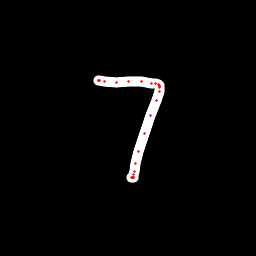

The data file committed next to this chart (first rows):
x, y, hover, eod
98.58, 80.64, 0.0, 0.0
98.24, 80.32, 0.0, 0.0
98.21, 80, 0.0, 0.0
99.44, 80.01, 0.0, 0.0
104.8, 81.16, 0.0, 0.0
116.1, 82.08, 0.0, 0.0
129, 81.24, 0.0, 0.0
141.8, 81.68, 0.0, 0.0
151.3, 83.1, 0.0, 0.0
155.6, 83.87, 0.0, 0.0
158.1, 84.57, 0.0, 0.0
159.2, 85.32, 0.0, 0.0
159.2, 86.2, 0.0, 0.0
159.2, 87.6, 0.0, 0.0
159.3, 91.3, 0.0, 0.0
156.2, 100.4, 0.0, 0.0
150.3, 115, 0.0, 0.0
144.2, 133.5, 0.0, 0.0
138.8, 151.6, 0.0, 0.0
135.3, 163.9, 0.0, 0.0
134.2, 171.5, 0.0, 0.0
133.7, 174.9, 0.0, 0.0
133.6, 177, 0.0, 0.0
133.2, 178, 0.0, 0.0
132.4, 177.9, 0.0, 0.0
131.7, 177.2, 0.0, 1.0
